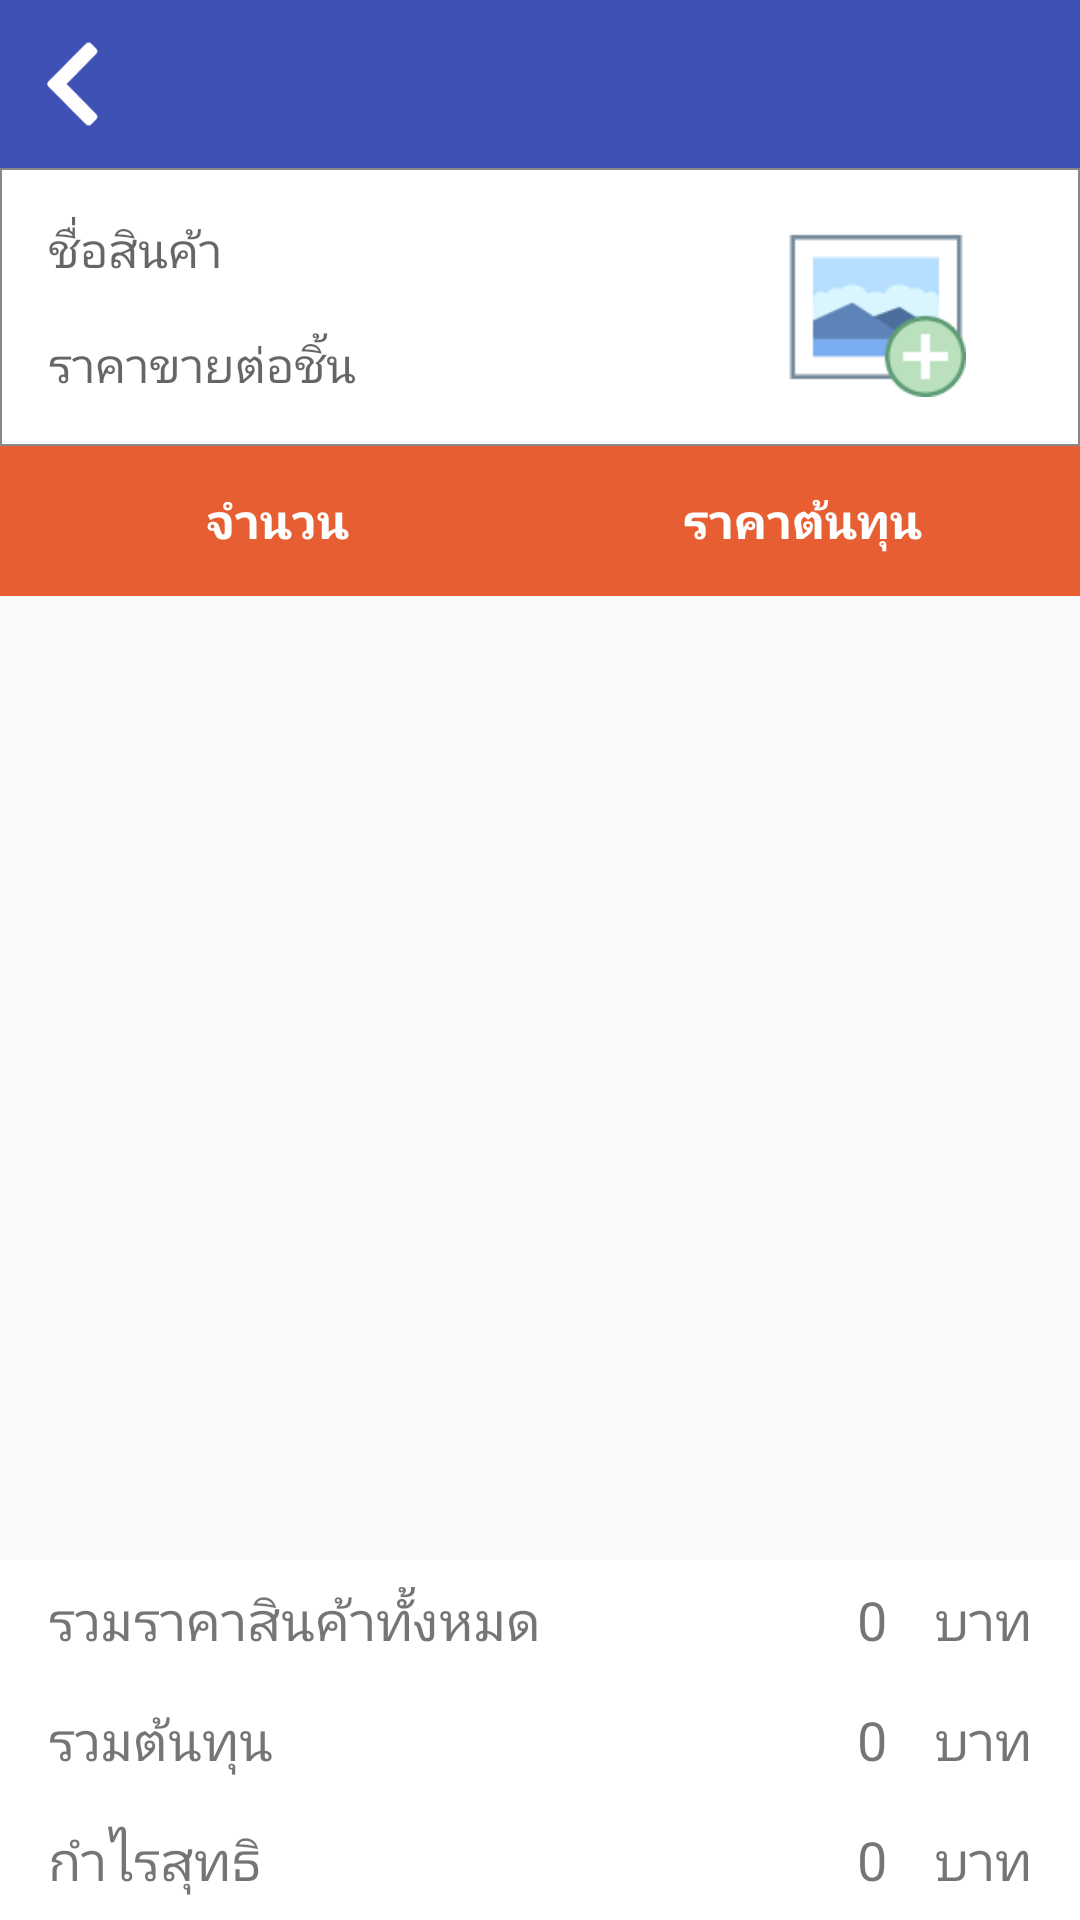

Reconstruct the res/layout file that produces this screen, plus the resources it refers to.
<!-- AndroidManifest.xml: activity theme AppTheme.NoActionBar -->
<!-- res/layout/activity_detail_summary_sale.xml -->
<?xml version="1.0" encoding="utf-8"?>
<RelativeLayout xmlns:android="http://schemas.android.com/apk/res/android"
    xmlns:app="http://schemas.android.com/apk/res-auto"
    xmlns:tools="http://schemas.android.com/tools"
    android:id="@+id/activity_detail_summary_sale"
    android:layout_width="match_parent"
    android:layout_height="match_parent"
    tools:context="com.market.application.activity.DetailSummarySaleActivity">

    <android.support.v7.widget.Toolbar
        android:id="@+id/toolbar"
        android:layout_width="match_parent"
        android:layout_height="?attr/actionBarSize"
        android:background="?attr/colorPrimary"
        android:visibility="visible"
        app:contentInsetStart="0dp"
        app:popupTheme="@style/AppTheme.PopupOverlay">

        <ImageButton
            android:id="@+id/btnback"
            android:layout_width="50dp"
            android:layout_height="50dp"
            android:background="@color/transparent"
            android:onClick="onClick"
            android:padding="10dp"
            android:scaleType="fitCenter"
            android:src="@drawable/back" />

        <TextView
            android:id="@+id/tvtitle"
            android:layout_width="wrap_content"
            android:layout_height="wrap_content"
            android:textColor="@color/white"
            android:textSize="@dimen/txtsize"
            android:textStyle="bold" />

    </android.support.v7.widget.Toolbar>

    <LinearLayout
        android:id="@+id/formproduct"
        android:layout_width="match_parent"
        android:layout_height="wrap_content"
        android:layout_below="@id/toolbar"
        android:background="@drawable/rectangle"
        android:orientation="horizontal"
        android:padding="@dimen/activity_horizontal_margin">

        <LinearLayout
            android:id="@+id/form"
            android:layout_width="match_parent"
            android:layout_height="wrap_content"
            android:layout_weight="1"
            android:orientation="vertical">

            <TextView
                android:id="@+id/tvname"
                android:layout_width="match_parent"
                android:layout_height="wrap_content"
                android:hint="@string/name_product"
                android:textSize="@dimen/txtsize16" />

            <TextView
                android:id="@+id/tvprice"
                android:layout_width="match_parent"
                android:layout_height="wrap_content"
                android:layout_marginTop="@dimen/activity_horizontal_margin"
                android:hint="@string/prictunit"
                android:textSize="@dimen/txtsize16" />

        </LinearLayout>

        <LinearLayout
            android:layout_width="match_parent"
            android:layout_height="match_parent"
            android:layout_gravity="right"
            android:layout_weight="3">

            <ImageView
                android:id="@+id/imgproduct"
                android:layout_width="60dp"
                android:layout_height="60dp"
                android:layout_gravity="center_vertical"
                android:background="@color/transparent"
                android:scaleType="fitCenter"
                android:src="@drawable/image" />
        </LinearLayout>


    </LinearLayout>

    <LinearLayout
        android:id="@+id/head"
        android:layout_width="match_parent"
        android:layout_height="50dp"
        android:layout_below="@id/formproduct"
        android:background="@color/orange"
        android:gravity="center_vertical"
        android:orientation="horizontal"
        android:padding="@dimen/margin5">

        <TextView
            android:layout_width="match_parent"
            android:layout_height="wrap_content"
            android:layout_weight="1"
            android:gravity="center"
            android:text="@string/value"
            android:textColor="@color/white"
            android:textSize="@dimen/txtsize16"
            android:textStyle="bold" />

        <TextView
            android:layout_width="match_parent"
            android:layout_height="wrap_content"
            android:layout_weight="1"
            android:gravity="center"
            android:text="@string/cost"
            android:textColor="@color/white"
            android:textSize="@dimen/txtsize16"
            android:textStyle="bold" />
    </LinearLayout>

    <ListView
        android:id="@+id/listproduct"
        android:layout_width="match_parent"
        android:layout_height="match_parent"
        android:layout_above="@+id/priceform"
        android:layout_below="@id/head" />

    <LinearLayout
        android:id="@+id/priceform"
        android:layout_width="match_parent"
        android:layout_height="wrap_content"
        android:layout_alignParentBottom="true"
        android:background="@color/white"
        android:orientation="vertical">

        <LinearLayout
            android:id="@+id/formsums"
            android:layout_width="match_parent"
            android:layout_height="40dp"
            android:orientation="horizontal"
            android:paddingLeft="@dimen/activity_horizontal_margin"
            android:paddingRight="@dimen/activity_horizontal_margin">

            <TextView
                android:layout_width="match_parent"
                android:layout_height="match_parent"
                android:layout_weight="1"
                android:gravity="center_vertical"
                android:text="@string/totalproduct"
                android:textSize="@dimen/txtsize" />

            <TextView
                android:id="@+id/total"
                android:layout_width="wrap_content"
                android:layout_height="match_parent"
                android:gravity="center_vertical"
                android:inputType="numberDecimal|numberSigned"
                android:text="0"
                android:textSize="@dimen/txtsize" />

            <TextView
                android:layout_width="wrap_content"
                android:layout_height="match_parent"
                android:layout_marginLeft="@dimen/activity_horizontal_margin"
                android:gravity="center_vertical"
                android:text="@string/bath"
                android:textSize="@dimen/txtsize" />
        </LinearLayout>

        <LinearLayout
            android:id="@+id/formcost"
            android:layout_width="match_parent"
            android:layout_height="40dp"
            android:orientation="horizontal"
            android:paddingLeft="@dimen/activity_horizontal_margin"
            android:paddingRight="@dimen/activity_horizontal_margin">

            <TextView
                android:layout_width="match_parent"
                android:layout_height="match_parent"
                android:layout_weight="1"
                android:gravity="center_vertical"
                android:text="@string/sumcost"
                android:textSize="@dimen/txtsize" />

            <TextView
                android:id="@+id/cost"
                android:layout_width="wrap_content"
                android:layout_height="match_parent"
                android:gravity="center_vertical"
                android:text="0"
                android:textSize="@dimen/txtsize" />

            <TextView
                android:layout_width="wrap_content"
                android:layout_height="match_parent"
                android:layout_marginLeft="@dimen/activity_horizontal_margin"
                android:gravity="center_vertical"
                android:text="@string/bath"
                android:textSize="@dimen/txtsize" />
        </LinearLayout>

        <LinearLayout
            android:id="@+id/formtotal"
            android:layout_width="match_parent"
            android:layout_height="40dp"
            android:orientation="horizontal"
            android:paddingLeft="@dimen/activity_horizontal_margin"
            android:paddingRight="@dimen/activity_horizontal_margin">

            <TextView
                android:layout_width="match_parent"
                android:layout_height="match_parent"
                android:layout_weight="1"
                android:gravity="center_vertical"
                android:text="@string/profit"
                android:textSize="@dimen/txtsize" />

            <TextView
                android:id="@+id/profit"
                android:layout_width="wrap_content"
                android:layout_height="match_parent"
                android:gravity="center_vertical"
                android:text="0"
                android:textSize="@dimen/txtsize" />

            <TextView
                android:layout_width="wrap_content"
                android:layout_height="match_parent"
                android:layout_marginLeft="@dimen/activity_horizontal_margin"
                android:gravity="center_vertical"
                android:text="@string/bath"
                android:textSize="@dimen/txtsize" />
        </LinearLayout>

    </LinearLayout>


</RelativeLayout>
<!-- resources referenced by this layout -->
<resources>
  <color name="orange">#e65e31</color>
  <color name="transparent">#00000000</color>
  <color name="white">#ffffff</color>
  <dimen name="activity_horizontal_margin">16dp</dimen>
  <dimen name="margin5">5dp</dimen>
  <dimen name="txtsize">18sp</dimen>
  <dimen name="txtsize16">16sp</dimen>
  <!-- drawable back: png bitmap (drawable, 964 bytes) -->
  <!-- drawable image: png bitmap (drawable, 2931 bytes) -->
  <!-- drawable rectangle (drawable) -->
  <?xml version="1.0" encoding="utf-8"?>
  <shape xmlns:android="http://schemas.android.com/apk/res/android"
      android:shape="rectangle">
      <solid android:color="#ffffff"/>
      <stroke android:color="@color/line"
          android:width="0.5dp"/>
  
  </shape>
  <string name="bath">บาท</string>
  <string name="cost">ราคาต้นทุน</string>
  <string name="name_product">ชื่อสินค้า</string>
  <string name="prictunit">ราคาขายต่อชิ้น</string>
  <string name="profit">กำไรสุทธิ</string>
  <string name="sumcost">รวมต้นทุน</string>
  <string name="totalproduct">รวมราคาสินค้าทั้งหมด</string>
  <string name="value">จำนวน</string>
  <style name="AppTheme.PopupOverlay" parent="ThemeOverlay.AppCompat.Light" />
  <style name="AppTheme.NoActionBar">
          <item name="colorPrimaryDark">@color/colorPrimaryDark</item>
      </style>
  <color name="line">#888888</color>
  <color name="colorPrimaryDark">#303F9F</color>
</resources>
